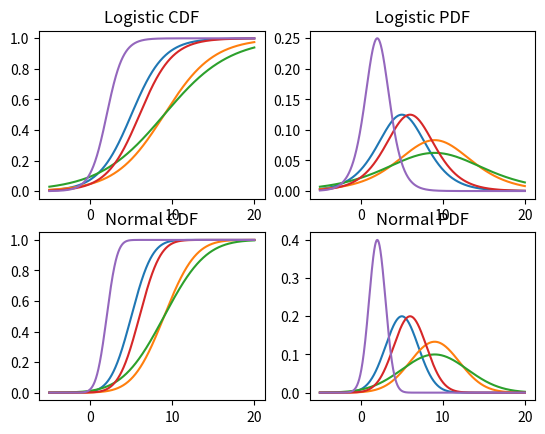

Source code (Python):
import numpy as np
import matplotlib.pyplot as plt
import scipy.stats as stats


meu = [5, 9, 9, 6, 2]
scale = [2, 3, 4, 2, 1]


def logistpdf(x, loc, scale):
    return np.exp((loc-x)/scale)/(scale*(1+np.exp((loc-x)/scale))**2)


def logistcdf(x, loc, scale):
    return 1/(1+np.exp((loc-x)/scale))


def normalpdf(x, loc, std):
    return stats.norm.pdf(x, loc, std)


def normalcdf(x, loc, std):
    return stats.norm.cdf(x, loc, std)


def draw(j, labels, logist=logistpdf):
    plt.subplot(2, 2, j+1)
    for i in range(len(meu)):
        # s = np.random.logistic(meu[i], scale[i], 10000)
        # count, bins, ignored = plt.hist(s, bins=50)
        x = np.linspace(-5, 20, 1000)
        lgst_val = logist(x, meu[i], scale[i])
        # std = (scale[i] * np.pi) / np.sqrt(3)
        # plt.plot(bins, lgst_val * count.max() / lgst_val.max())
        plt.plot(x, lgst_val)
        # plt.plot(x, stats.norm.pdf(x, meu[i], std), label='N')
        # fig, ax = plt.subplots(1, 1)
    plt.title(labels[j])


fig = plt.figure()
drawf = [logistcdf, logistpdf, normalcdf, normalpdf]
labels = ['Logistic CDF', 'Logistic PDF', 'Normal CDF', 'Normal PDF']
for i in range(len(drawf)):
    draw(i, labels, drawf[i])

plt.show()
